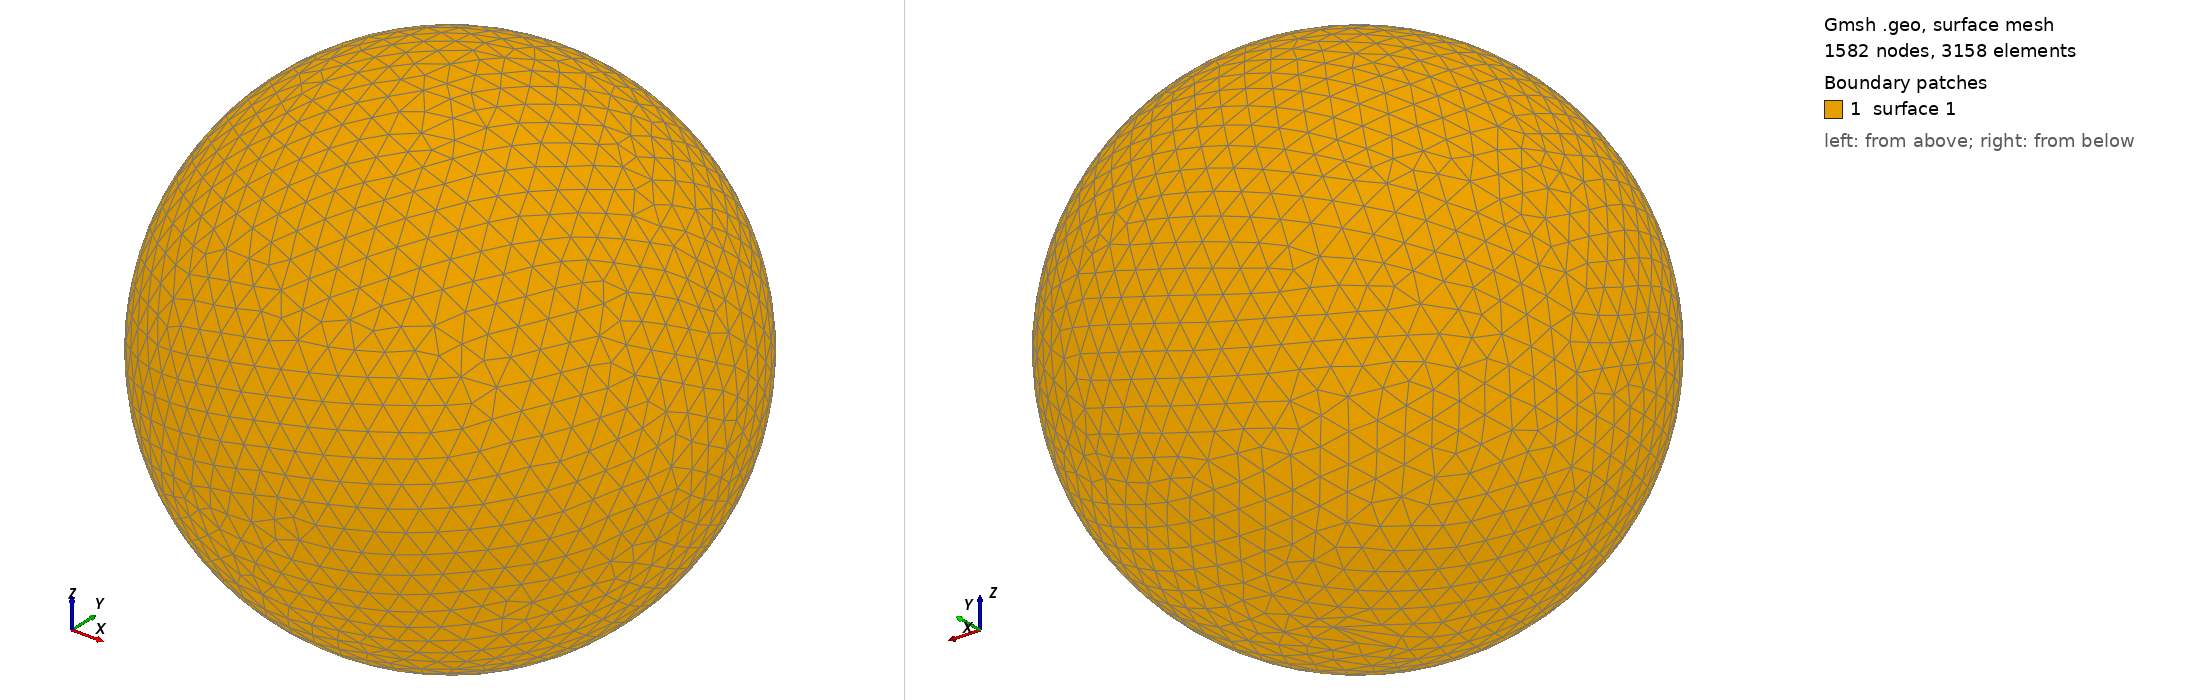

Gmsh geometry script, surface-meshed: 1582 nodes, 3158 surface elements. Boundary patches (legend numbers): 1 surface 1. Left view from above one corner, right view from below the opposite corner. The script declares no physical surfaces, so the legend lists its geometric surfaces. The drawing asked Gmsh for element sizes between 1% and 20% of the model's largest extent; the script's own settings can give other sizes.

=== shot1174.geo (drawn) ===
SetFactory("OpenCASCADE");
Point(1) = {0,0,0,0};
Sphere(1) = {0,0,0,0.02557000};
MeshSize{ PointsOf{ Surface{:}; } } = 0.002557000;
Mesh.ElementOrder=1;
Mesh.Format=39;
